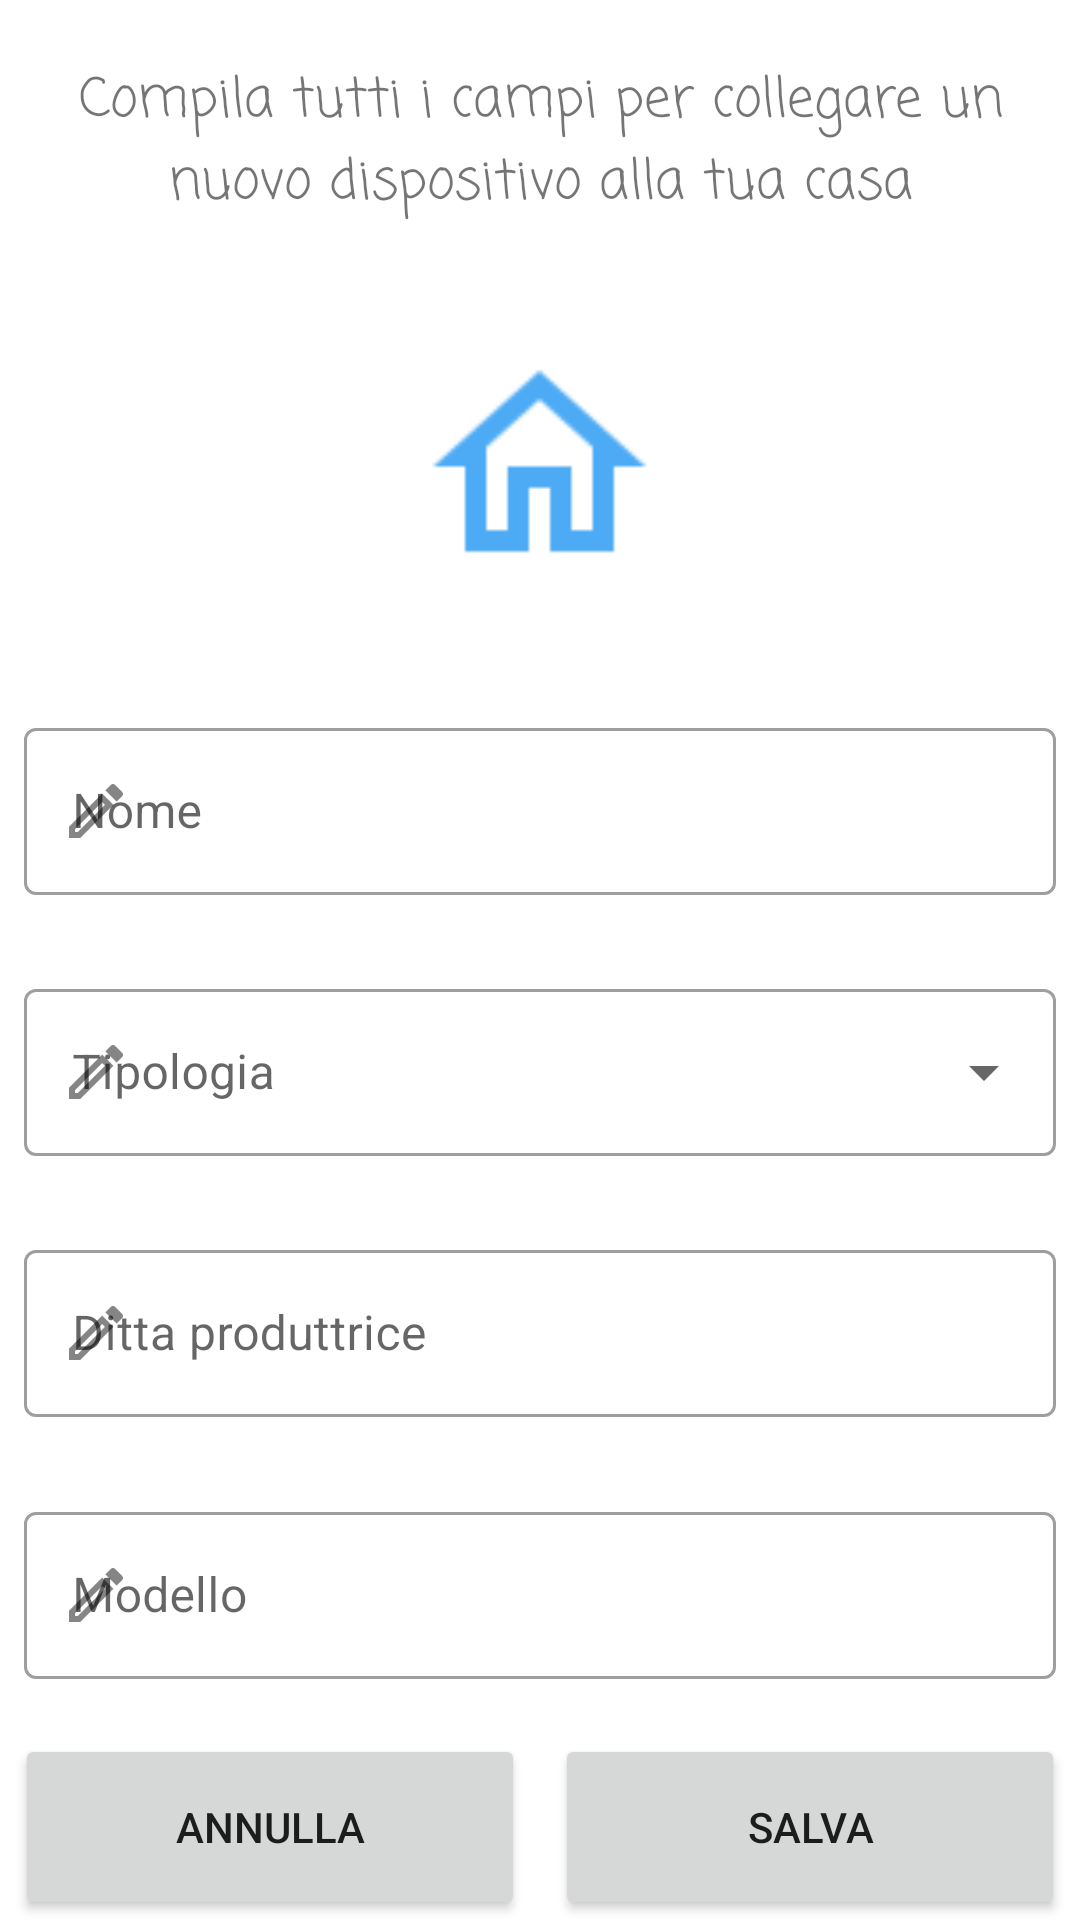

Here is an Android app screen rendered from its layout file. Give the layout XML and the strings, colors and styles it references.
<!-- AndroidManifest.xml: application theme Theme.GoogleAssistantProject -->
<!-- res/layout/activity_add_new_device.xml -->
<?xml version="1.0" encoding="utf-8"?>
<androidx.constraintlayout.widget.ConstraintLayout xmlns:android="http://schemas.android.com/apk/res/android"
    xmlns:app="http://schemas.android.com/apk/res-auto"
    xmlns:tools="http://schemas.android.com/tools"
    android:layout_width="match_parent"
    android:layout_height="match_parent"
    tools:context=".AddNewDevice">

    <TableLayout
        android:layout_width="match_parent"
        android:layout_height="match_parent">

        <TableRow
            android:layout_width="393dp"
            android:layout_height="179dp"
            android:layout_weight="0.2"
            android:gravity="center_horizontal">

            <GridLayout
                android:layout_width="wrap_content"
                android:layout_height="216dp"
                android:rowCount="2">


                <TextView
                    android:id="@+id/textView2"
                    android:layout_width="match_parent"
                    android:layout_height="wrap_content"
                    android:layout_row="0"
                    android:layout_column="0"
                    android:layout_margin="20dp"
                    android:fontFamily="casual"
                    android:gravity="center"
                    android:text="@string/addDevDesc"
                    android:textSize="18sp" />

                <ImageView
                    android:id="@+id/devImg"
                    android:layout_width="85dp"
                    android:layout_height="85dp"
                    android:layout_row="1"
                    android:layout_column="0"
                    android:layout_gravity="center"
                    android:src="@drawable/home" />

            </GridLayout>
        </TableRow>

        <TableRow
            android:layout_width="match_parent"
            android:layout_weight="0.15"
            android:layout_height="match_parent" >

            <com.google.android.material.textfield.TextInputLayout
                android:layout_width="match_parent"
                android:layout_height="wrap_content"
                app:startIconDrawable="@drawable/pencil"
                app:startIconContentDescription="pencil"
                android:layout_margin="8dp"
                style="@style/Widget.MaterialComponents.TextInputLayout.OutlinedBox">

                <com.google.android.material.textfield.TextInputEditText
                    android:layout_width="match_parent"
                    android:layout_height="wrap_content"
                    android:id="@+id/name"
                    android:hint="@string/devName" />
            </com.google.android.material.textfield.TextInputLayout>
        </TableRow>

        <TableRow
            android:layout_width="match_parent"
            android:layout_weight="0.15"
            android:layout_height="match_parent" >

            <com.google.android.material.textfield.TextInputLayout

                android:layout_width="match_parent"
                android:layout_height="wrap_content"
                app:startIconDrawable="@drawable/pencil"
                android:layout_margin="8dp"
                app:startIconContentDescription="pencil"
                style="@style/Widget.MaterialComponents.TextInputLayout.OutlinedBox.ExposedDropdownMenu">

                <AutoCompleteTextView
                    android:id="@+id/type"
                    android:layout_width="match_parent"
                    android:layout_height="wrap_content"
                    android:inputType="none"
                    android:hint="@string/devType" />

            </com.google.android.material.textfield.TextInputLayout>
        </TableRow>

        <TableRow
            android:layout_width="match_parent"
            android:layout_weight="0.15"
            android:layout_height="match_parent" >

            <com.google.android.material.textfield.TextInputLayout
                android:layout_width="match_parent"
                android:layout_height="wrap_content"
                app:startIconDrawable="@drawable/pencil"
                app:startIconContentDescription="pencil"
                android:layout_margin="8dp"
                style="@style/Widget.MaterialComponents.TextInputLayout.OutlinedBox">

                <com.google.android.material.textfield.TextInputEditText
                    android:layout_width="match_parent"
                    android:layout_height="wrap_content"
                    android:id="@+id/factory"
                    android:hint="@string/devManufater" />
            </com.google.android.material.textfield.TextInputLayout>
        </TableRow>
        <TableRow
            android:layout_width="match_parent"
            android:layout_weight="0.15"
            android:layout_height="match_parent" >

            <com.google.android.material.textfield.TextInputLayout
                android:layout_width="match_parent"
                android:layout_height="wrap_content"
                app:startIconDrawable="@drawable/pencil"
                app:startIconContentDescription="pencil"
                android:layout_margin="8dp"
                style="@style/Widget.MaterialComponents.TextInputLayout.OutlinedBox">

                <com.google.android.material.textfield.TextInputEditText
                    android:layout_width="match_parent"
                    android:layout_height="wrap_content"
                    android:id="@+id/model"
                    android:hint="@string/devModel" />
            </com.google.android.material.textfield.TextInputLayout>
        </TableRow>
        <TableRow
            android:layout_width="match_parent"
            android:layout_weight="0.2"
            android:layout_height="match_parent" >

            <GridLayout
                android:layout_width="wrap_content"
                android:layout_height="match_parent"
                android:columnCount="2">

                <Button
                    android:id="@+id/buttonCancel"
                    android:layout_column="0"
                    android:layout_columnWeight="1"
                    android:layout_gravity="fill"
                    android:layout_marginRight="5dp"
                    android:layout_marginLeft="5dp"
                    android:onClick="annullaClicked"
                    android:text="@string/annulla" />

                <Button
                    android:id="@+id/buttonSave"
                    android:layout_column="1"
                    android:layout_columnWeight="1"
                    android:layout_gravity="fill"
                    android:layout_marginRight="5dp"
                    android:layout_marginLeft="5dp"
                    android:onClick="salvaClicked"
                    android:text="@string/salva" />
            </GridLayout>
        </TableRow>
        </TableLayout>
</androidx.constraintlayout.widget.ConstraintLayout>
<!-- resources referenced by this layout -->
<resources>
  <!-- drawable home: png bitmap (drawable-hdpi, 438 bytes) -->
  <!-- drawable pencil: png bitmap (drawable-hdpi, 367 bytes) -->
  <string name="addDevDesc">Compila tutti i campi per collegare un nuovo dispositivo alla tua casa</string>
  <string name="annulla">Annulla</string>
  <string name="devManufater">Ditta produttrice</string>
  <string name="devModel">Modello</string>
  <string name="devName">Nome</string>
  <string name="devType">Tipologia</string>
  <string name="salva">Salva</string>
  <style name="Theme.GoogleAssistantProject" parent="Theme.MaterialComponents.DayNight.DarkActionBar">
          
          <item name="colorPrimary">@color/celeste</item>
          <item name="colorPrimaryVariant">@color/purple_700</item>
          <item name="colorOnPrimary">@color/white</item>
          
          <item name="colorSecondary">@color/teal_200</item>
          <item name="colorSecondaryVariant">@color/teal_700</item>
          <item name="colorOnSecondary">@color/black</item>
          
          <item name="android:statusBarColor" tools:targetApi="l">?attr/colorPrimaryVariant</item>
          
      </style>
  <color name="celeste">#2196F3</color>
  <color name="purple_700">#FF3700B3</color>
  <color name="white">#FFFFFFFF</color>
  <color name="teal_200">#FF03DAC5</color>
  <color name="teal_700">#FF018786</color>
  <color name="black">#FF000000</color>
</resources>
